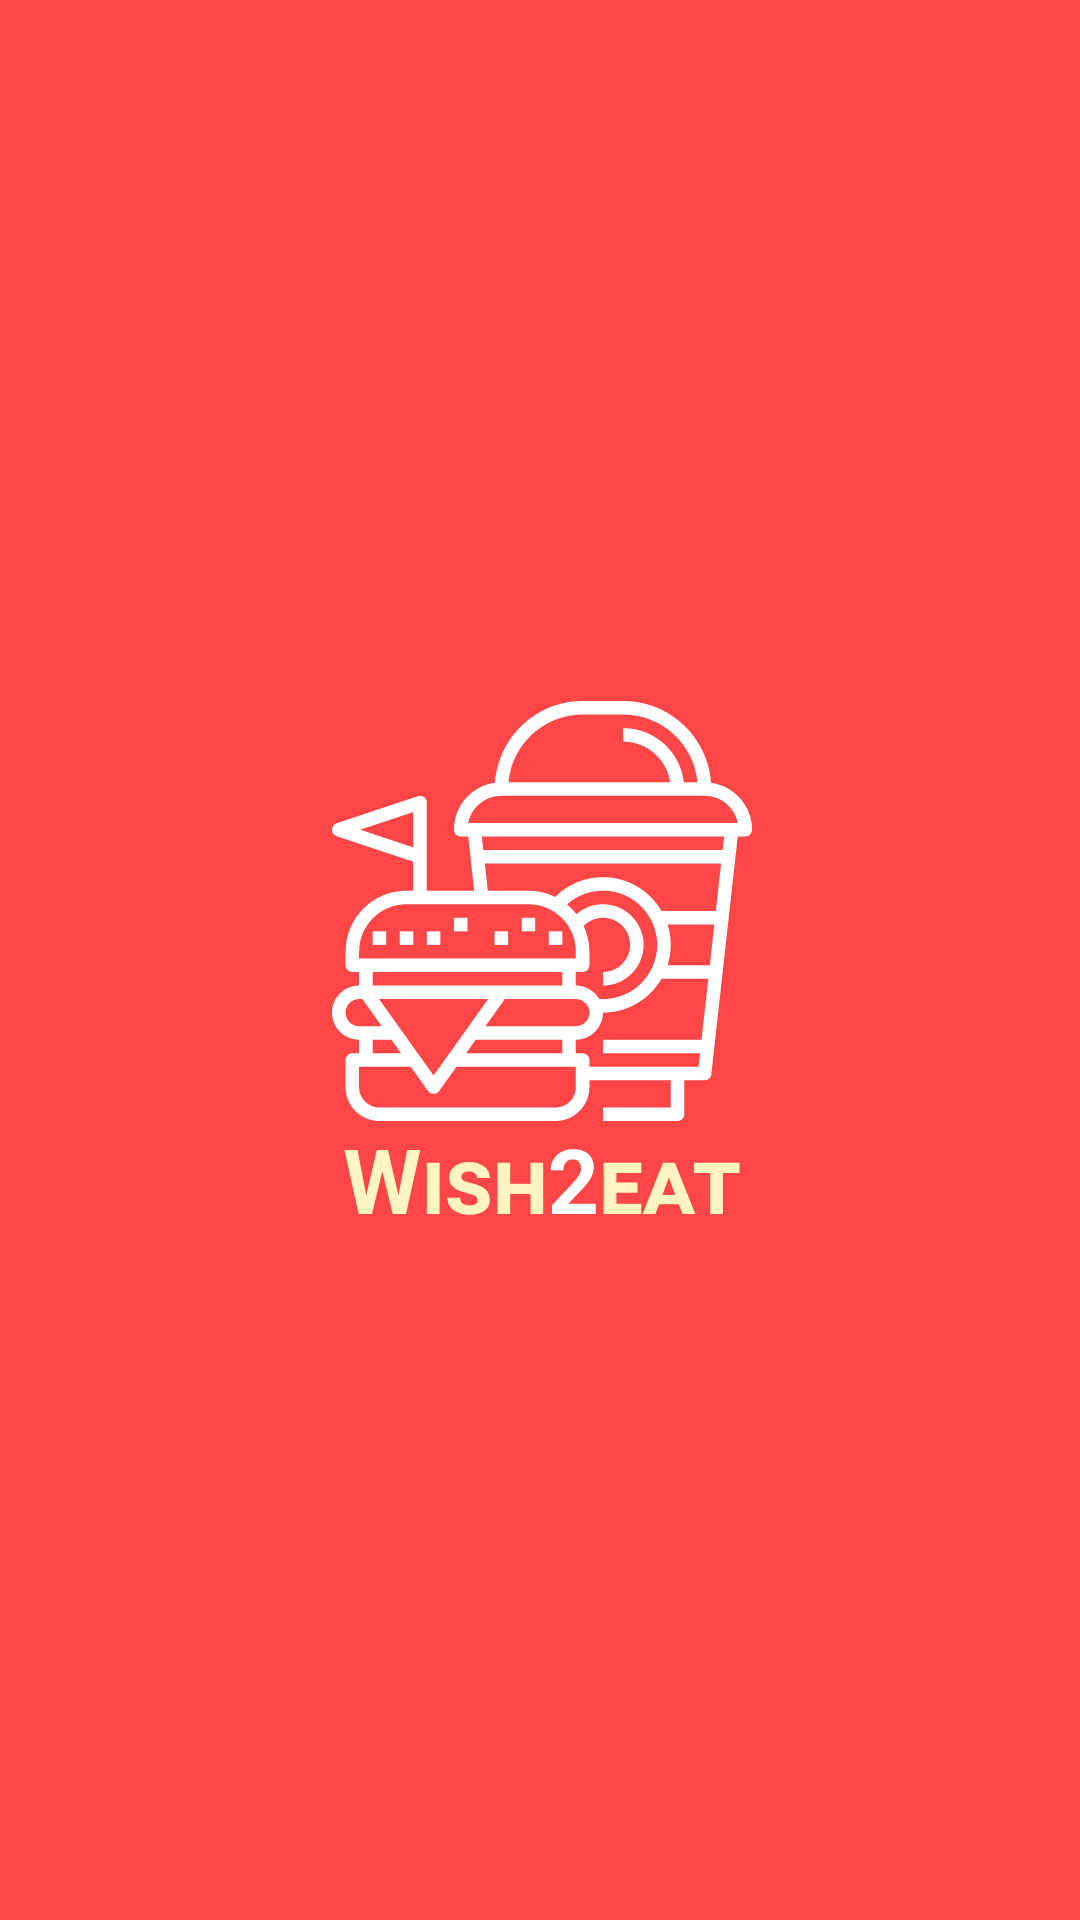

Android layout source for this screen:
<!-- AndroidManifest.xml: application theme Theme.Wish2Eat -->
<!-- res/layout/activity_splash_screen.xml -->
<?xml version="1.0" encoding="utf-8"?>
<androidx.constraintlayout.widget.ConstraintLayout xmlns:android="http://schemas.android.com/apk/res/android"
    android:layout_width="match_parent"
    android:layout_height="match_parent"
    xmlns:app="http://schemas.android.com/apk/res-auto"
    android:background="@color/red_primary">

    <androidx.appcompat.widget.AppCompatImageView
        android:id="@+id/appLogo"
        android:src="@drawable/ic_logo"
        android:layout_width="wrap_content"
        android:layout_height="wrap_content"
        app:layout_constraintTop_toTopOf="parent"
        app:layout_constraintBottom_toBottomOf="parent"
        app:layout_constraintStart_toStartOf="parent"
        app:layout_constraintEnd_toEndOf="parent"/>

    <com.example.wish2eat.common.customViews.loader.BasicLoaderView
        android:id="@+id/basic_loader"
        android:layout_width="match_parent"
        android:layout_height="match_parent"
        android:visibility="gone"/>

</androidx.constraintlayout.widget.ConstraintLayout>
<!-- resources referenced by this layout -->
<resources>
  <color name="red_primary">#FF4646</color>
  <!-- drawable ic_logo: vector/xml drawable (drawable, 7628 chars, omitted) -->
  <style name="Theme.Wish2Eat" parent="Theme.MaterialComponents.Light.NoActionBar">
          
          <item name="colorPrimary">@color/red_primary</item>
          <item name="colorPrimaryVariant">@color/red_primary</item>
          <item name="colorOnPrimary">@color/white</item>
          
          <item name="colorSecondary">@color/teal_200</item>
          <item name="colorSecondaryVariant">@color/teal_700</item>
          <item name="colorOnSecondary">@color/black</item>
          
          <item name="android:statusBarColor" tools:targetApi="l">?attr/colorPrimaryVariant</item>
          
      </style>
  <color name="white">#FFFFFFFF</color>
  <color name="teal_200">#FF03DAC5</color>
  <color name="teal_700">#FF018786</color>
  <color name="black">#FF000000</color>
</resources>
